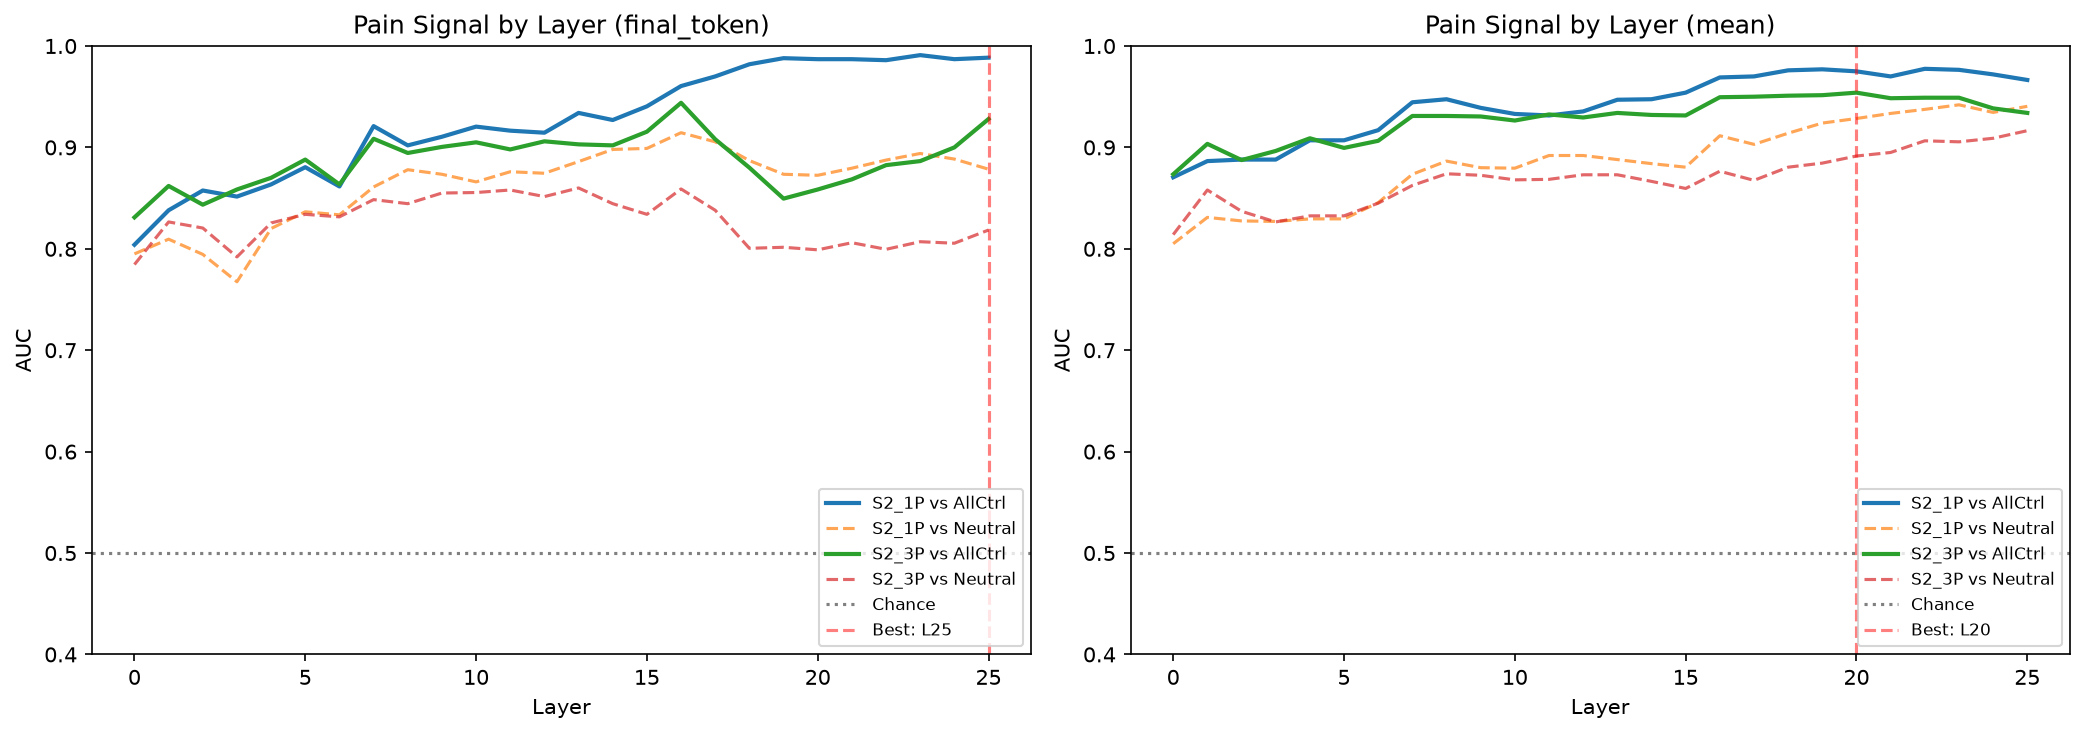

The data file committed next to this chart (first rows):
dataset, extraction, layer, auc_vs_all_controls, auc_vs_neutral, auc_std
S2_1P, final_token, 0, 0.804, 0.795, 0.05474
S2_1P, final_token, 1, 0.838, 0.8095, 0.03832
S2_1P, final_token, 2, 0.8575, 0.7945, 0.03021
S2_1P, final_token, 3, 0.8515, 0.7675, 0.03052
S2_1P, final_token, 4, 0.8635, 0.82, 0.01985
S2_1P, final_token, 5, 0.8805, 0.8365, 0.02878
S2_1P, final_token, 6, 0.8615, 0.8335, 0.03523
S2_1P, final_token, 7, 0.921, 0.861, 0.02755
S2_1P, final_token, 8, 0.902, 0.878, 0.04097
S2_1P, final_token, 9, 0.9105, 0.8735, 0.03672
S2_1P, final_token, 10, 0.9205, 0.866, 0.029
S2_1P, final_token, 11, 0.9165, 0.876, 0.03488
S2_1P, final_token, 12, 0.9145, 0.8745, 0.04366
S2_1P, final_token, 13, 0.934, 0.886, 0.03604
S2_1P, final_token, 14, 0.927, 0.898, 0.04468
S2_1P, final_token, 15, 0.9405, 0.899, 0.03112
S2_1P, final_token, 16, 0.9605, 0.9145, 0.02786
S2_1P, final_token, 17, 0.97, 0.9055, 0.02092
S2_1P, final_token, 18, 0.982, 0.887, 0.01279
S2_1P, final_token, 19, 0.988, 0.8735, 0.009138
S2_1P, final_token, 20, 0.987, 0.8725, 0.009138
S2_1P, final_token, 21, 0.987, 0.8795, 0.00886
S2_1P, final_token, 22, 0.986, 0.8875, 0.008602
S2_1P, final_token, 23, 0.991, 0.894, 0.007517
S2_1P, final_token, 24, 0.987, 0.8885, 0.01134
S2_1P, final_token, 25, 0.9885, 0.8785, 0.01102
S2_3P, final_token, 0, 0.831, 0.7845, 0.02905
S2_3P, final_token, 1, 0.862, 0.8265, 0.0481
S2_3P, final_token, 2, 0.8435, 0.8205, 0.04638
S2_3P, final_token, 3, 0.8585, 0.792, 0.05217
S2_3P, final_token, 4, 0.87, 0.8255, 0.0363
S2_3P, final_token, 5, 0.888, 0.834, 0.03809
S2_3P, final_token, 6, 0.8635, 0.8315, 0.04763
S2_3P, final_token, 7, 0.9085, 0.8485, 0.02956
S2_3P, final_token, 8, 0.8945, 0.8445, 0.03269
S2_3P, final_token, 9, 0.9005, 0.855, 0.03466
S2_3P, final_token, 10, 0.905, 0.8555, 0.04292
S2_3P, final_token, 11, 0.898, 0.858, 0.05068
S2_3P, final_token, 12, 0.906, 0.8515, 0.04155
S2_3P, final_token, 13, 0.903, 0.86, 0.03378
S2_3P, final_token, 14, 0.902, 0.8445, 0.04578
S2_3P, final_token, 15, 0.9155, 0.834, 0.04831
S2_3P, final_token, 16, 0.944, 0.859, 0.04158
S2_3P, final_token, 17, 0.908, 0.838, 0.02277
S2_3P, final_token, 18, 0.88, 0.8005, 0.02559
S2_3P, final_token, 19, 0.8495, 0.8015, 0.02736
S2_3P, final_token, 20, 0.8585, 0.799, 0.01834
S2_3P, final_token, 21, 0.8685, 0.806, 0.01834
S2_3P, final_token, 22, 0.8825, 0.7995, 0.04373
S2_3P, final_token, 23, 0.8865, 0.807, 0.03917
S2_3P, final_token, 24, 0.9, 0.8055, 0.0338
S2_3P, final_token, 25, 0.928, 0.8185, 0.04968
S2_1P, mean, 0, 0.8705, 0.805, 0.04127
S2_1P, mean, 1, 0.8865, 0.831, 0.04033
S2_1P, mean, 2, 0.888, 0.8275, 0.03537
S2_1P, mean, 3, 0.888, 0.827, 0.0373
S2_1P, mean, 4, 0.907, 0.8295, 0.0316
S2_1P, mean, 5, 0.907, 0.8295, 0.02964
S2_1P, mean, 6, 0.917, 0.8455, 0.02951
S2_1P, mean, 7, 0.9445, 0.8735, 0.0239
... 44 more rows
